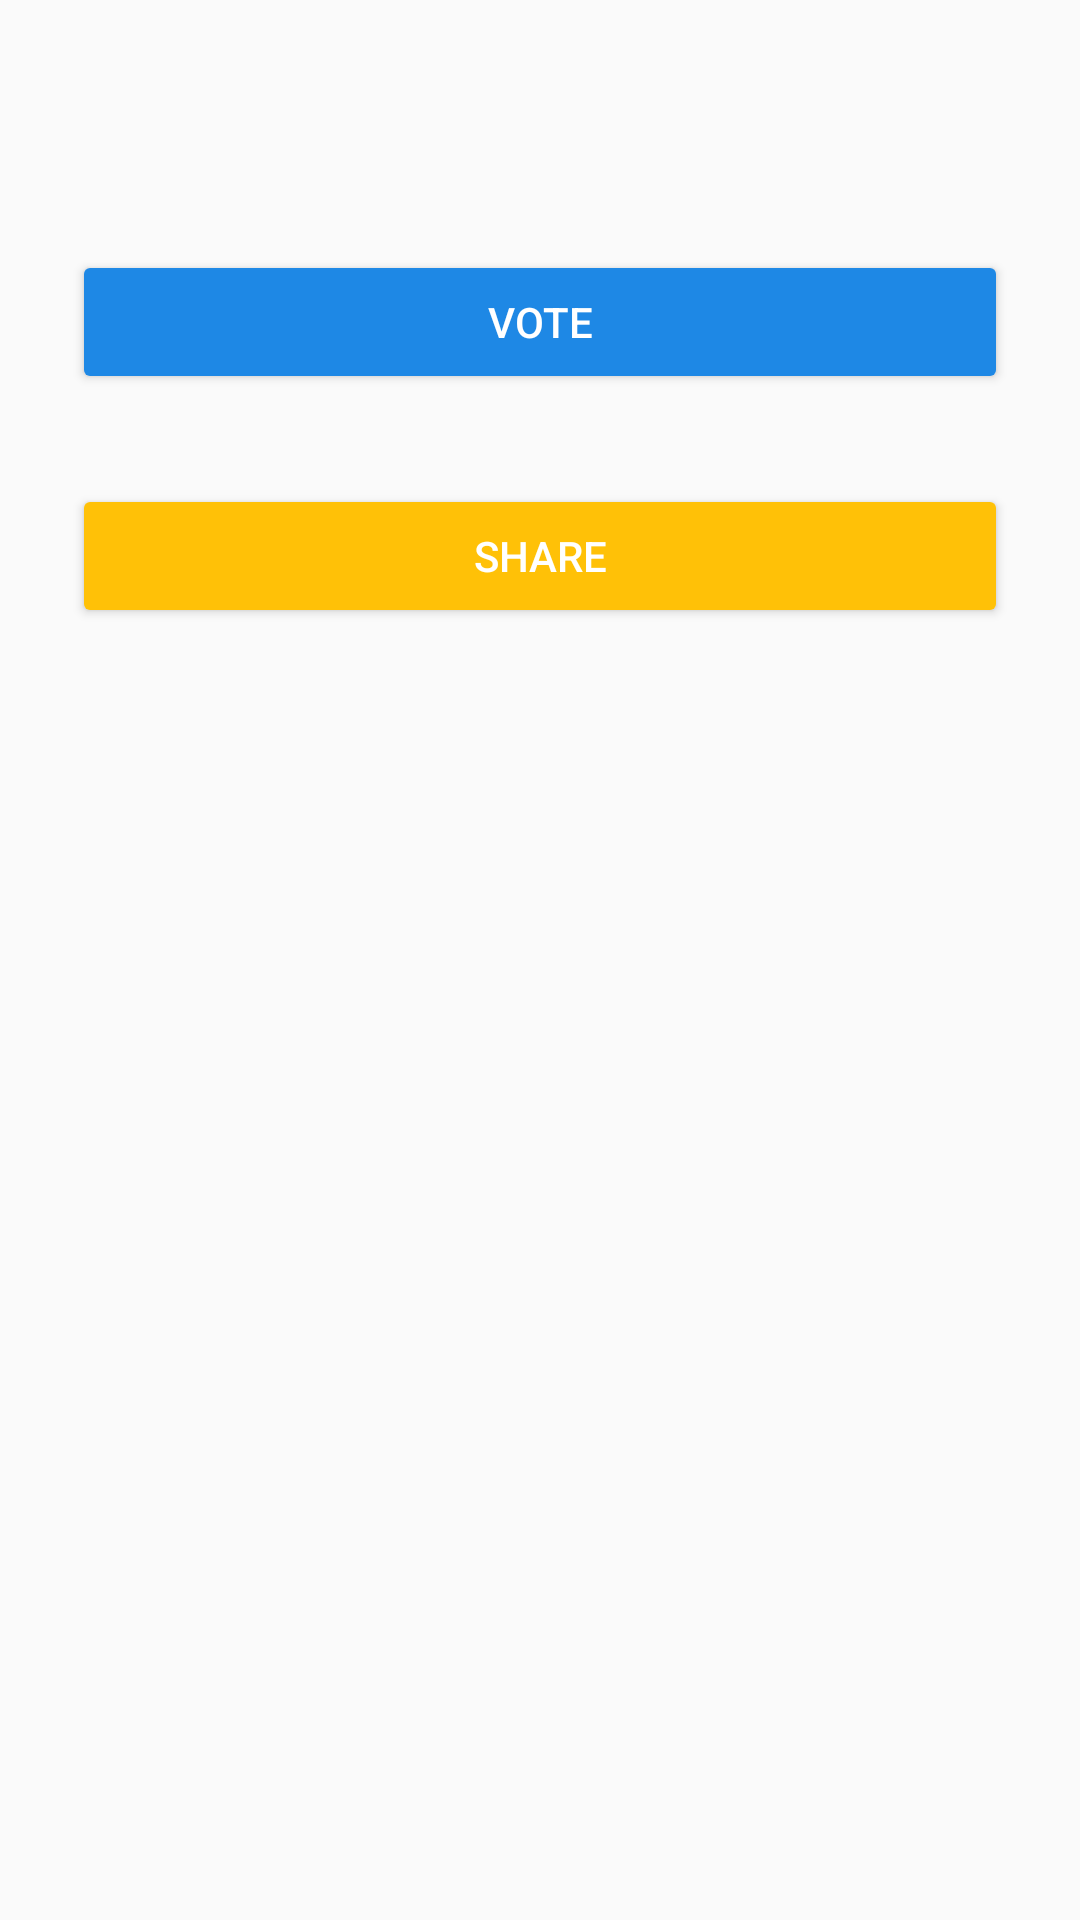

Layout XML and referenced resources for this Android screen:
<!-- AndroidManifest.xml: application theme Theme.AppCompat.Light.DarkActionBar -->
<!-- res/layout/activity_poll_detail.xml -->
<ScrollView xmlns:android="http://schemas.android.com/apk/res/android"
    android:layout_width="match_parent"
    android:layout_height="match_parent">
    <LinearLayout
        android:layout_width="match_parent"
        android:layout_height="wrap_content"
        android:orientation="vertical"
        android:padding="24dp">
        <TextView
            android:id="@+id/poll_detail_title"
            android:layout_width="wrap_content"
            android:layout_height="wrap_content"
            android:textAppearance="?android:attr/textAppearanceLarge"
            android:textStyle="bold"/>
        <RadioGroup
            android:id="@+id/options_radio_group"
            android:layout_width="match_parent"
            android:layout_height="wrap_content"
            android:layout_marginTop="16dp"/>
        <Button
            android:id="@+id/vote_button"
            android:layout_width="match_parent"
            android:layout_height="wrap_content"
            android:text="Vote"
            android:layout_marginTop="14dp"
            android:backgroundTint="@color/primaryColor"
            android:textColor="@android:color/white"/>
        <LinearLayout
            android:id="@+id/results_layout"
            android:orientation="vertical"
            android:layout_width="match_parent"
            android:layout_height="wrap_content"
            android:layout_marginTop="16dp"/>
        <Button
            android:id="@+id/share_button"
            android:layout_width="match_parent"
            android:layout_height="wrap_content"
            android:text="Share"
            android:layout_marginTop="14dp"
            android:backgroundTint="@color/accentColor"
            android:textColor="@android:color/white"/>
    </LinearLayout>
</ScrollView>
<!-- resources referenced by this layout -->
<resources>
  <color name="accentColor">#FFC107</color>
  <color name="primaryColor">#1E88E5</color>
</resources>
